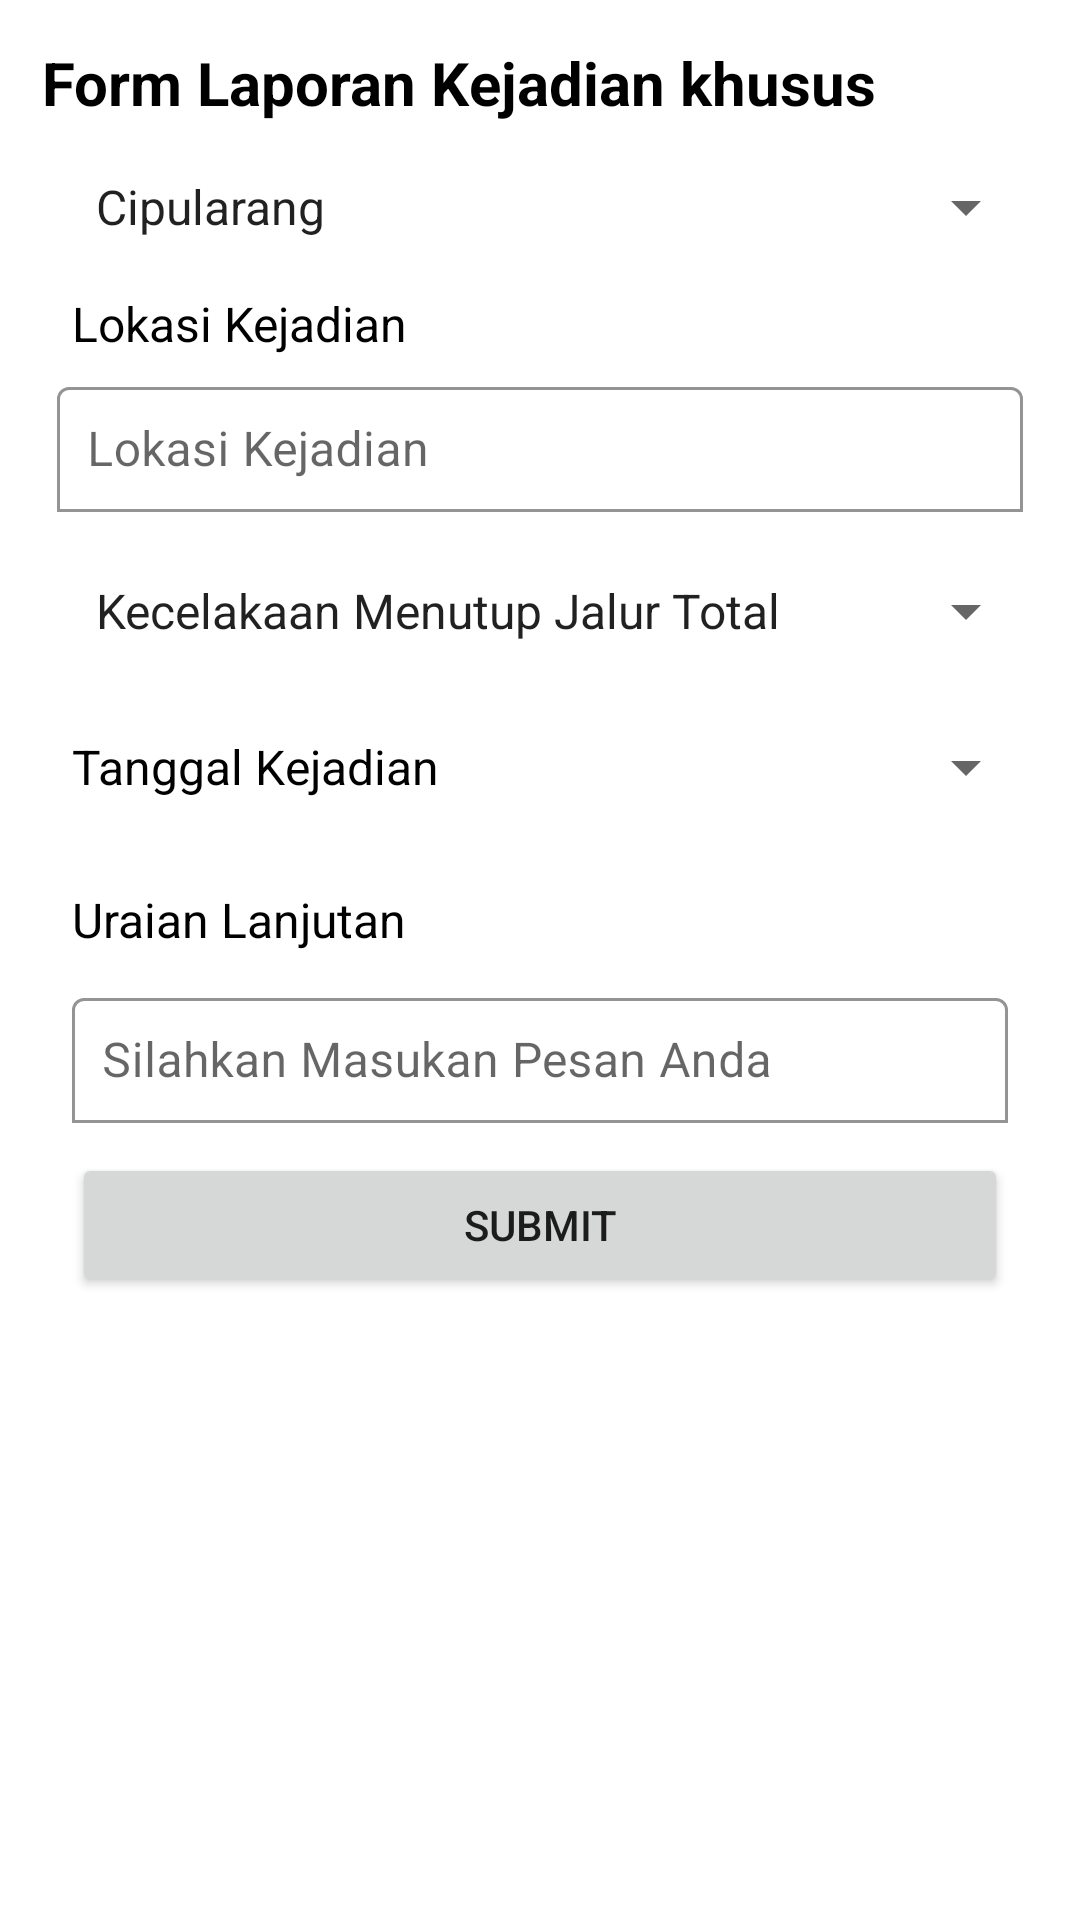

Produce the Android XML layout that renders to this screen, including the resource entries it uses.
<!-- AndroidManifest.xml: application theme Theme.FixProject3 -->
<!-- res/layout/activity_tambah_laka.xml -->
<?xml version="1.0" encoding="utf-8"?>
<LinearLayout xmlns:android="http://schemas.android.com/apk/res/android"
    xmlns:app="http://schemas.android.com/apk/res-auto"
    xmlns:tools="http://schemas.android.com/tools"
    android:layout_width="match_parent"
    android:layout_height="match_parent"
    android:background="@color/white"
    tools:context=".ui.gallery.TambahLAKA"
    android:padding="14dp"
    android:backgroundTint="@color/white"
    android:orientation="vertical">
        <TextView
            android:layout_width="match_parent"
            android:layout_height="wrap_content"
            android:text="@string/menutambahlaka"
            android:textSize="20sp"
            android:textColor="@color/black"
            android:textStyle="bold"/>

        <Spinner
            android:id="@+id/spinnerRuas"
            android:layout_marginTop="16dp"
            android:entries="@array/ruas"
            android:layout_width="match_parent"
            android:layout_height="wrap_content"
            android:text="@string/ruas"
            android:layout_marginStart="10dp"
            android:textSize="16sp"
            android:textColor="@color/black"/>
        <TextView
            android:layout_marginTop="16dp"
            android:layout_width="fill_parent"
            android:layout_height="wrap_content"
            android:text="@string/LokasiKejadian"
            android:layout_marginStart="10dp"
            android:textSize="16sp"
            android:textColor="@color/black"/>
        <com.google.android.material.textfield.TextInputLayout
            android:layout_width="match_parent"
            android:layout_height="wrap_content"
            android:padding="5dp"
            app:boxBackgroundColor="@color/white"
            app:boxBackgroundMode="outline"
            app:hintTextColor="@color/black">

            <com.google.android.material.textfield.TextInputEditText
                android:id="@+id/lokasikej"
                android:layout_width="fill_parent"
                android:layout_height="wrap_content"
                android:autofillHints="LokasiKejadian"
                android:hint="@string/LokasiKejadian"
                android:inputType="text"
                android:textColorHint="#757575"
                android:textSize="@dimen/textsize"
                android:padding="@dimen/paddingbox"
                tools:ignore="DuplicateSpeakableTextCheck,TextContrastCheck" />
        </com.google.android.material.textfield.TextInputLayout>
        <Spinner
            android:entries="@array/Kejadian"
            android:id="@+id/spinnerkejadian"
            android:layout_width="fill_parent"
            android:layout_height="wrap_content"
            android:layout_marginStart="10dp"
            android:layout_marginTop="16dp"
            android:autofillHints="Kejadian"
            style="@style/Widget.AppCompat.Light.Spinner.DropDown.ActionBar"
            android:textColor="@color/black"
            android:textSize="16sp"/>
        <com.google.android.material.textfield.TextInputEditText
            android:id="@+id/tanggalkejadian"
            style="@style/Widget.AppCompat.Light.Spinner.DropDown.ActionBar"
            android:layout_width="match_parent"
            android:layout_height="wrap_content"
            android:layout_marginStart="10dp"
            android:layout_marginTop="16dp"
            android:minHeight="48dp"
            android:text="@string/tanggal"
            android:textColor="@color/black"
            android:textSize="16sp"/>
        <TextView
            android:layout_marginTop="16dp"
            android:layout_width="match_parent"
            android:textColorHint="@color/black"
            android:layout_height="wrap_content"
            android:text="@string/uraianlanjut"
            android:layout_marginStart="10dp"
            android:textSize="16sp"
            android:textColor="@color/black"/>
        <com.google.android.material.textfield.TextInputLayout
            android:layout_width="match_parent"
            android:layout_height="wrap_content"
            android:padding="@dimen/paddingbox"
            app:boxBackgroundColor="@color/white"
            app:boxBackgroundMode="outline"
            app:hintTextColor="@color/black">
            <com.google.android.material.textfield.TextInputEditText
                android:id="@+id/uraianpesan"
                android:layout_width="fill_parent"
                android:layout_height="wrap_content"
                android:autofillHints="LokasiKejadian"
                android:hint="@string/uraianpesan"
                android:inputType="text"
                android:textColorHint="#757575"
                android:textSize="@dimen/textsize"
                android:padding="@dimen/paddingbox"
                tools:ignore="DuplicateSpeakableTextCheck,TextContrastCheck" />
        </com.google.android.material.textfield.TextInputLayout>
        <Button
            android:id="@+id/btn_submit"
            android:layout_width="match_parent"
            android:layout_marginLeft="10dp"
            android:layout_marginRight="10dp"
            android:layout_height="wrap_content"
            android:text="@string/Submit"
            />
</LinearLayout>
<!-- resources referenced by this layout -->
<resources>
  <string-array name="Kejadian">
          <item>Kecelakaan Menutup Jalur Total</item>
          <item>Banjir Menutup Sebagian Jalur / Semua Jalur</item>
          <item>Tanah Longsor Menutup Jalur</item>
          <item>Demo Menutup Jalan Tol</item>
          <item>Kecelakaan Bus/minibus korban banyak</item>
      </string-array>
  <string-array name="ruas">
          <item>Cipularang</item>
          <item>Padaleunyi</item>
      </string-array>
  <dimen name="paddingbox">10dp</dimen>
  <dimen name="textsize">16sp</dimen>
  <string name="LokasiKejadian">Lokasi Kejadian</string>
  <string name="Submit">SUBMIT</string>
  <string name="menutambahlaka">Form Laporan Kejadian khusus</string>
  <string name="ruas">RUAS</string>
  <string name="tanggal">Tanggal Kejadian</string>
  <string name="uraianlanjut">Uraian Lanjutan</string>
  <string name="uraianpesan">Silahkan Masukan Pesan Anda</string>
  <style name="Theme.FixProject3" parent="Theme.MaterialComponents.DayNight.DarkActionBar">
          
          <item name="colorPrimary">@color/purple_500</item>
          <item name="colorPrimaryVariant">@color/purple_700</item>
          <item name="colorOnPrimary">@color/white</item>
          
          <item name="colorSecondary">@color/teal_200</item>
          <item name="colorSecondaryVariant">@color/teal_700</item>
          <item name="colorOnSecondary">@color/black</item>
          
          <item name="android:statusBarColor" tools:targetApi="l">?attr/colorPrimaryVariant</item>
          
      </style>
  <!-- not gathered from this repository: default colours our renderer supplied (Android Studio template values) -->
  <color name="purple_500">#FF6200EE</color>
  <color name="purple_700">#FF3700B3</color>
  <color name="teal_200">#FF03DAC5</color>
  <color name="teal_700">#FF018786</color>
  <color name="black">#FF000000</color>
  <color name="white">#FFFFFFFF</color>
</resources>
